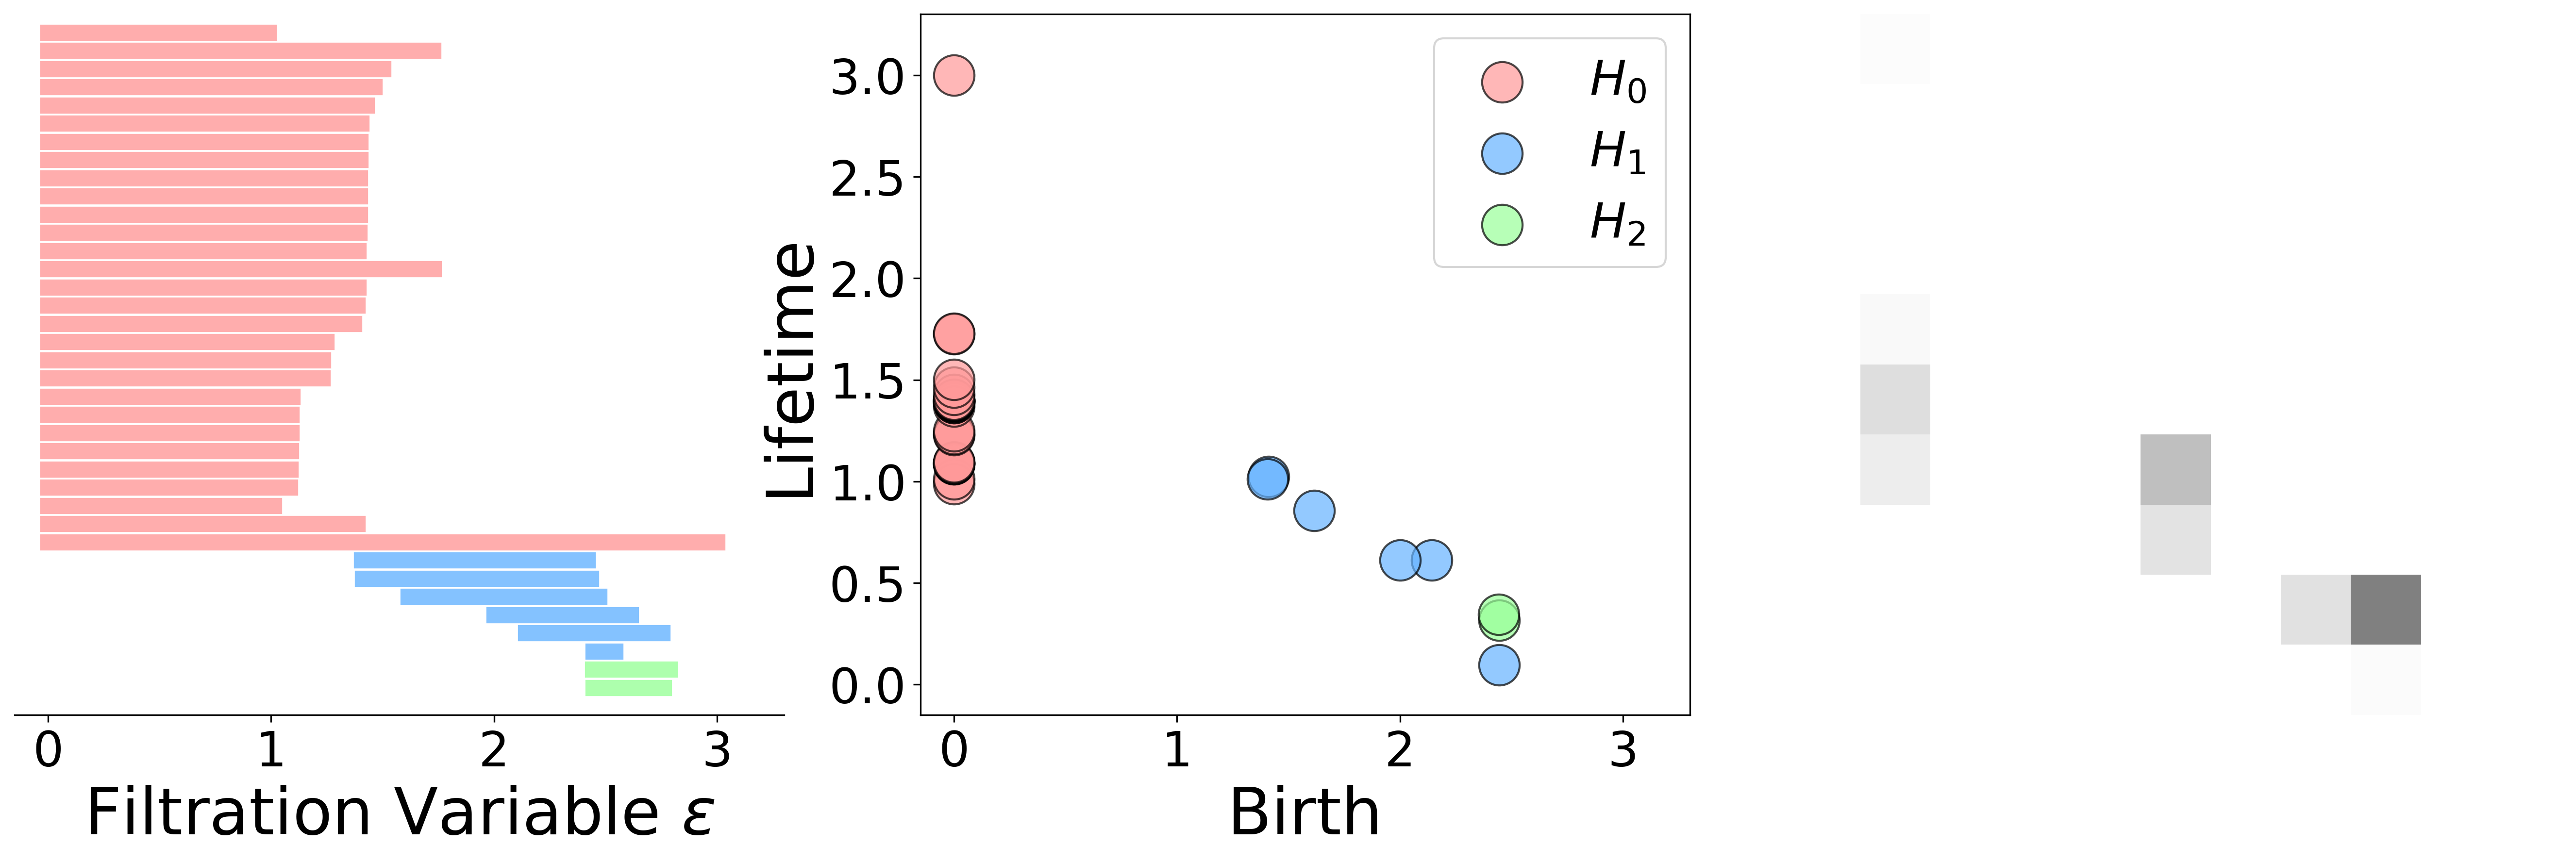

Here is the Python script that generated this plot:
#!/usr/bin/env python3
# -*- coding: utf-8 -*-

import matplotlib.pyplot as plt
import numpy as np
from ripser import ripser
from PI import PI

xyz_file_path = 'niclosamide.xyz'
myspread = 0.0005
radius = 3.0

def read_xyz(file_path):
    with open(file_path, 'r') as file:
        lines = file.readlines()
        atom_count = int(lines[0].strip())
        atoms = []
        for line in lines[2:2+atom_count]:
            parts = line.split()
            element = parts[0]
            x, y, z = float(parts[1]), float(parts[2]), float(parts[3])
            atoms.append((element, x, y, z))
        return atoms

def center_atoms(atoms):
    coords = np.array([(x, y, z) for _, x, y, z in atoms])
    centroid = np.mean(coords, axis=0)
    centered_atoms = [(element, x - centroid[0], y - centroid[1], z - centroid[2]) for element, x, y, z in atoms]
    return centered_atoms

def compute_persistence_diagrams(atoms, max_radius):
    coords = np.array([(x, y, z) for _, x, y, z in atoms])
    diagrams = ripser(coords, maxdim=2, thresh=max_radius)['dgms']
    return diagrams

def plot_persistence_diagrams(diagrams, ax, max_radius, offset=0.05, show_legend=False):
    colors = ['#ff9999', '#66b3ff', '#99ff99']
    labels = [r'$H_0$', r'$H_1$', r'$H_2$']
    for i, diagram in enumerate(diagrams):
        if len(diagram) > 0:
            births = diagram[:, 0]
            deaths = diagram[:, 1]
            lifetimes = deaths - births
            is_alive = np.isinf(deaths)
            deaths[is_alive] = max_radius
            lifetimes = deaths - births
            ax.scatter(births, lifetimes, label=labels[i], color=colors[i], edgecolor='k', alpha=0.7, s=400)
    ax.set_xlim(-max_radius * offset, max_radius * 1.1)
    ax.set_ylim(-max_radius * offset, max_radius * 1.1)
    ax.set_xlabel('Birth', fontsize=32)
    ax.set_ylabel('Lifetime', fontsize=32)
    ax.tick_params(axis='both', which='major', labelsize=24)
    if show_legend:
        ax.legend(fontsize=24)

def plot_molecule_with_radii_and_persistence(atoms, radius, save_path):
    fig, axes = plt.subplots(1, 3, figsize=(18, 6), dpi=300)
    coords = np.array([(x, y, z) for _, x, y, z in atoms])
    diagrams = compute_persistence_diagrams(atoms, radius)
    ax = axes[0]
    total_bars = 0
    for dim, diagram in enumerate(diagrams):
        if len(diagram) > 0:
            sorted_diagram = diagram[np.argsort(diagram[:, 0])]
            for j, (birth, death) in enumerate(sorted_diagram):
                lifetime = death - birth
                if np.isinf(death):
                    death = radius
                    lifetime = death - birth
                ax.plot([birth, death], 
                        [total_bars + j + 0.5, total_bars + j + 0.5], 
                        color=['#ff9999', '#66b3ff', '#99ff99'][dim], lw=8, alpha=0.8)
            total_bars += len(sorted_diagram)
    ax.set_xlim(-radius * 0.05, radius * 1.1)
    ax.set_ylim(total_bars + 1, -0.5)
    ax.yaxis.set_visible(False)
    ax.spines['top'].set_visible(False)
    ax.spines['right'].set_visible(False)
    ax.spines['left'].set_visible(False)
    ax.spines['bottom'].set_color('k')
    ax.set_xlabel(r'Filtration Variable $\epsilon$', fontsize=32)
    ax.set_ylabel('Lifetime (Bars)', fontsize=32)
    ax.tick_params(axis='both', which='major', labelsize=24)
    ax = axes[1]
    plot_persistence_diagrams(diagrams, ax, radius, offset=0.05, show_legend=True)
    pim = PI(pixels=[10, 10], spread=myspread, specs={"maxBD": radius, "minBD": 0}, kernel_type="gaussian", verbose=False)
    imgs = pim.transform(diagrams)
    ax = axes[2]
    pim.show(imgs, ax=ax)
    ax.set_xlabel('X-axis (Image)', fontsize=32)
    ax.set_ylabel('Y-axis (Image)', fontsize=32)
    ax.tick_params(axis='both', which='major', labelsize=24)
    plt.tight_layout(pad=1.0)
    plt.savefig(save_path, dpi=300, bbox_inches='tight')
    plt.show()

atoms = read_xyz(xyz_file_path)
centered_atoms = center_atoms(atoms)
save_path = 'plot.png'
plot_molecule_with_radii_and_persistence(centered_atoms, radius, save_path)
